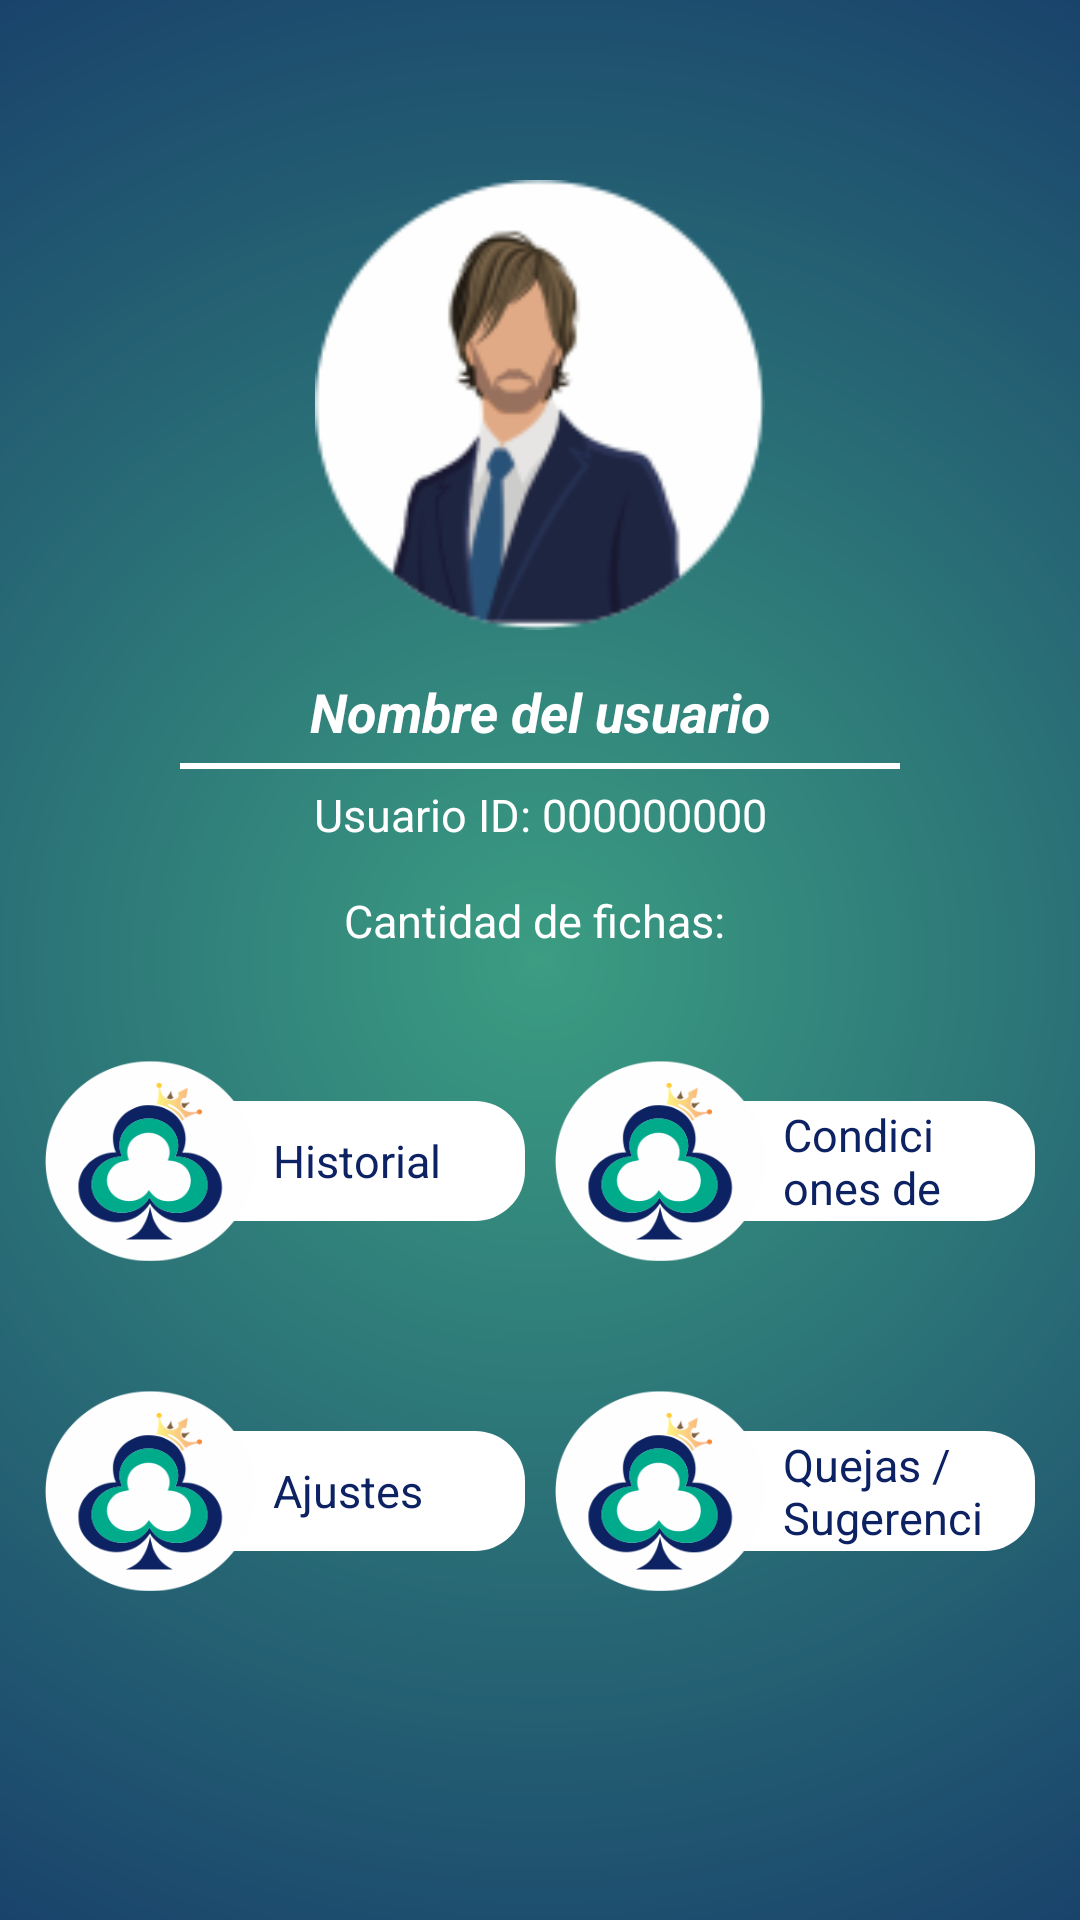

Here is an Android app screen rendered from its layout file. Give the layout XML and the strings, colors and styles it references.
<!-- AndroidManifest.xml: application theme AppTheme.NoActionBar -->
<!-- res/layout/fragment_perfil.xml -->
<?xml version="1.0" encoding="utf-8"?>
<FrameLayout xmlns:android="http://schemas.android.com/apk/res/android"
    xmlns:tools="http://schemas.android.com/tools"
    android:layout_width="match_parent"
    android:layout_height="match_parent"
    xmlns:app="http://schemas.android.com/apk/res-auto"
    tools:context=".Principal"
    android:background="@drawable/background"
    android:keepScreenOn="true">

    <LinearLayout
        android:layout_width="match_parent"
        android:layout_height="match_parent"
        android:orientation="vertical"
        android:gravity="center_horizontal"
        android:layout_margin="10dp">

        <ImageView
            android:id="@+id/imvUsuarioPerfil"
            android:layout_width="150dp"
            android:layout_height="150dp"
            android:src="@drawable/pjh01"
            android:layout_marginHorizontal="15dp"
            android:layout_marginBottom="15dp"
            android:layout_marginTop="50dp"/>

        <TextView
            android:id="@+id/tvNombreUsuarioPerfil"
            android:layout_width="match_parent"
            android:layout_height="wrap_content"
            android:text="Nombre del usuario"
            android:textAlignment="center"
            android:textSize="18sp"
            android:textColor="@color/blanco"
            android:textStyle="italic|bold"/>

        <LinearLayout
            android:layout_width="match_parent"
            android:layout_height="2dp"
            android:background="@color/blanco"
            android:layout_marginVertical="5dp"
            android:layout_marginHorizontal="50dp"/>

        <TextView
            android:id="@+id/tvIdUsuarioPerfil"
            android:layout_width="match_parent"
            android:layout_height="wrap_content"
            android:text="Usuario ID: 000000000"
            android:textAlignment="center"
            android:textSize="15sp"
            android:textColor="@color/blanco"
            android:layout_marginBottom="15dp"/>

        <TextView
            android:id="@+id/tvCantidad_fichasPerfil"
            android:layout_width="match_parent"
            android:layout_height="wrap_content"
            android:text="Cantidad de fichas: "
            android:textAlignment="center"
            android:textSize="15sp"
            android:textColor="@color/blanco"
            android:layout_marginBottom="15dp"/>

        <LinearLayout
            android:layout_width="match_parent"
            android:layout_height="wrap_content"
            android:orientation="horizontal"
            android:weightSum="2"
            android:gravity="center">

            <android.support.constraint.ConstraintLayout
                android:layout_width="match_parent"
                android:layout_height="100dp"
                android:layout_weight="1"
                android:layout_margin="5dp">

                <LinearLayout
                    android:layout_width="match_parent"
                    android:layout_height="40dp"
                    app:layout_constraintStart_toStartOf="parent"
                    app:layout_constraintTop_toTopOf="parent"
                    app:layout_constraintBottom_toBottomOf="parent"
                    app:layout_constraintEnd_toEndOf="parent"
                    android:layout_marginStart="60dp"
                    android:background="@drawable/boton5"
                    android:orientation="vertical"
                    android:gravity="center">

                    <TextView
                        android:layout_width="match_parent"
                        android:layout_height="wrap_content"
                        android:text="Historial"
                        android:textColor="@color/colorPrimaryDark"
                        android:paddingHorizontal="15dp"
                        android:textSize="15sp" />

                </LinearLayout>

                <ImageView
                    android:layout_width="70dp"
                    android:layout_height="70dp"
                    android:src="@drawable/trebol"
                    app:layout_constraintTop_toTopOf="parent"
                    app:layout_constraintBottom_toBottomOf="parent"
                    app:layout_constraintStart_toStartOf="parent"/>

            </android.support.constraint.ConstraintLayout>

            <android.support.constraint.ConstraintLayout
                android:layout_width="match_parent"
                android:layout_height="100dp"
                android:layout_weight="1"
                android:layout_margin="5dp">

                <LinearLayout
                    android:layout_width="match_parent"
                    android:layout_height="40dp"
                    app:layout_constraintStart_toStartOf="parent"
                    app:layout_constraintTop_toTopOf="parent"
                    app:layout_constraintBottom_toBottomOf="parent"
                    app:layout_constraintEnd_toEndOf="parent"
                    android:layout_marginStart="60dp"
                    android:background="@drawable/boton5"
                    android:orientation="vertical"
                    android:gravity="center">

                    <TextView
                        android:layout_width="match_parent"
                        android:layout_height="wrap_content"
                        android:text="Condiciones de servicio"
                        android:textColor="@color/colorPrimaryDark"
                        android:paddingHorizontal="15dp"
                        android:textSize="15sp" />

                </LinearLayout>

                <ImageView
                    android:layout_width="70dp"
                    android:layout_height="70dp"
                    android:src="@drawable/trebol"
                    app:layout_constraintTop_toTopOf="parent"
                    app:layout_constraintBottom_toBottomOf="parent"
                    app:layout_constraintStart_toStartOf="parent"/>

            </android.support.constraint.ConstraintLayout>

        </LinearLayout>

        <LinearLayout
            android:layout_width="match_parent"
            android:layout_height="wrap_content"
            android:orientation="horizontal"
            android:weightSum="2"
            android:gravity="center">

            <android.support.constraint.ConstraintLayout
                android:layout_width="match_parent"
                android:layout_height="100dp"
                android:layout_weight="1"
                android:layout_margin="5dp">

                <LinearLayout
                    android:layout_width="match_parent"
                    android:layout_height="40dp"
                    app:layout_constraintStart_toStartOf="parent"
                    app:layout_constraintTop_toTopOf="parent"
                    app:layout_constraintBottom_toBottomOf="parent"
                    app:layout_constraintEnd_toEndOf="parent"
                    android:layout_marginStart="60dp"
                    android:background="@drawable/boton5"
                    android:orientation="vertical"
                    android:gravity="center">

                    <TextView
                        android:layout_width="match_parent"
                        android:layout_height="wrap_content"
                        android:text="Ajustes"
                        android:textColor="@color/colorPrimaryDark"
                        android:paddingHorizontal="15dp"
                        android:textSize="15sp" />

                </LinearLayout>

                <ImageView
                    android:layout_width="70dp"
                    android:layout_height="70dp"
                    android:src="@drawable/trebol"
                    app:layout_constraintTop_toTopOf="parent"
                    app:layout_constraintBottom_toBottomOf="parent"
                    app:layout_constraintStart_toStartOf="parent"/>

            </android.support.constraint.ConstraintLayout>

            <android.support.constraint.ConstraintLayout
                android:layout_width="match_parent"
                android:layout_height="100dp"
                android:layout_weight="1"
                android:layout_margin="5dp">

                <LinearLayout
                    android:layout_width="match_parent"
                    android:layout_height="40dp"
                    app:layout_constraintStart_toStartOf="parent"
                    app:layout_constraintTop_toTopOf="parent"
                    app:layout_constraintBottom_toBottomOf="parent"
                    app:layout_constraintEnd_toEndOf="parent"
                    android:layout_marginStart="60dp"
                    android:background="@drawable/boton5"
                    android:orientation="vertical"
                    android:gravity="center">

                    <TextView
                        android:layout_width="match_parent"
                        android:layout_height="wrap_content"
                        android:text="Quejas / Sugerencias"
                        android:textColor="@color/colorPrimaryDark"
                        android:paddingHorizontal="15dp"
                        android:textSize="15sp" />

                </LinearLayout>

                <ImageView
                    android:layout_width="70dp"
                    android:layout_height="70dp"
                    android:src="@drawable/trebol"
                    app:layout_constraintTop_toTopOf="parent"
                    app:layout_constraintBottom_toBottomOf="parent"
                    app:layout_constraintStart_toStartOf="parent"/>

            </android.support.constraint.ConstraintLayout>

        </LinearLayout>

    </LinearLayout>

</FrameLayout>
<!-- resources referenced by this layout -->
<resources>
  <color name="blanco">#ffffff</color>
  <color name="colorPrimaryDark">#0D2263</color>
  <!-- drawable background (drawable) -->
  <?xml version="1.0" encoding="utf-8"?>
  <shape
      xmlns:android="http://schemas.android.com/apk/res/android"
      android:shape="rectangle">
  
      <gradient
          android:type="radial"
          android:gradientRadius="1500"
          android:startColor="@color/colorPrimary"
          android:endColor="@color/colorPrimaryDark"/>
  
  </shape>
  <!-- drawable boton5 (drawable) -->
  <?xml version="1.0" encoding="utf-8"?>
  <shape
      xmlns:android="http://schemas.android.com/apk/res/android"
      android:shape="rectangle">
  
      <solid
          android:color="@color/blanco" />
  
      <padding
          android:left="1dp"
          android:right="1dp"
          android:top="1dp"
          android:bottom="1dp" />
  
      <corners
          android:bottomRightRadius="50px"
          android:topRightRadius="50px"/>
  
  </shape>
  <!-- drawable pjh01: png bitmap (drawable, 14281 bytes) -->
  <!-- drawable trebol: png bitmap (drawable, 19911 bytes) -->
  <style name="AppTheme.NoActionBar">
          <item name="windowActionBar">false</item>
          <item name="windowNoTitle">true</item>
      </style>
  <color name="colorPrimary">#3b9d82</color>
</resources>
